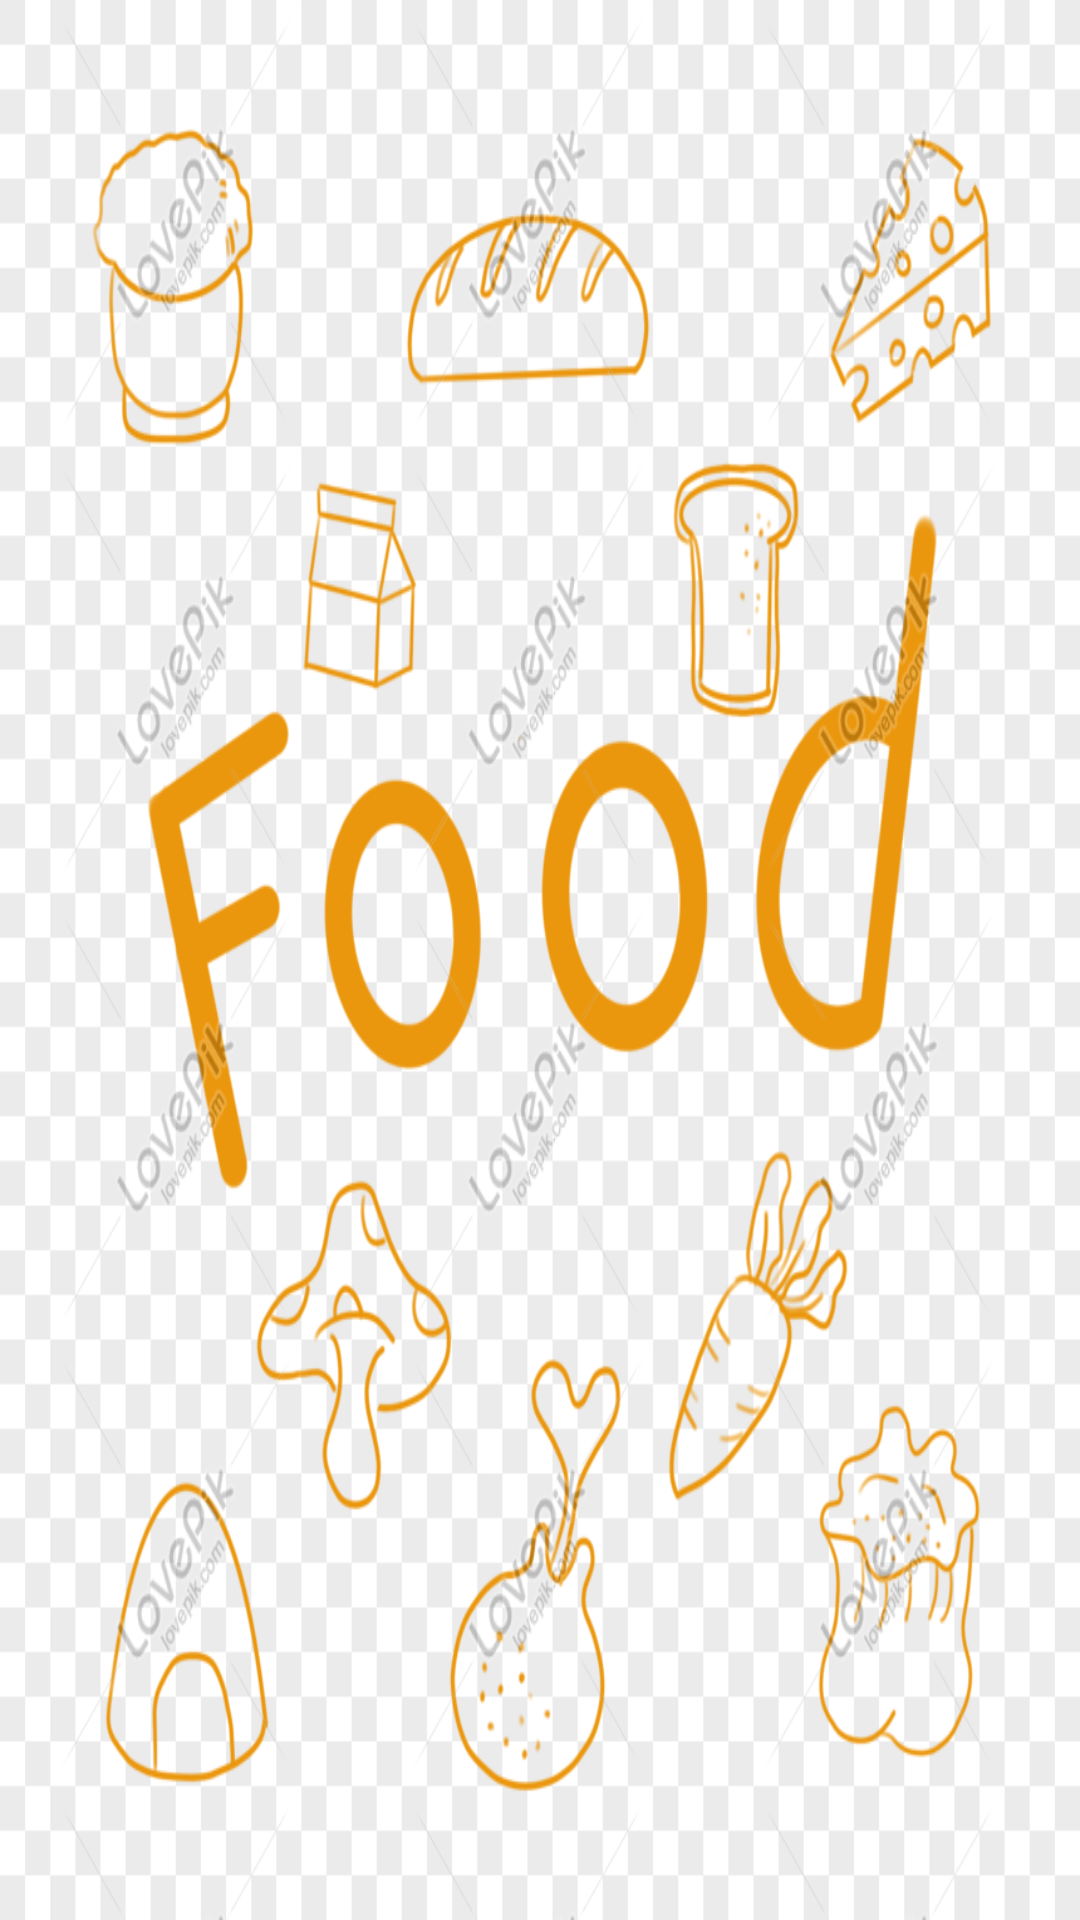

Android layout source for this screen:
<!-- AndroidManifest.xml: application theme Theme.UtsWayanArdani -->
<!-- res/layout/activity_main.xml -->
<?xml version="1.0" encoding="utf-8"?>
<androidx.constraintlayout.widget.ConstraintLayout xmlns:android="http://schemas.android.com/apk/res/android"
    xmlns:app="http://schemas.android.com/apk/res-auto"
    xmlns:tools="http://schemas.android.com/tools"
    android:layout_width="match_parent"
    android:layout_height="match_parent"
    android:background="@drawable/baground"
    tools:context=".MainActivity">

    <FrameLayout
        android:id="@+id/frame_container"
        android:layout_width="match_parent"
        android:layout_height="match_parent"/>
</androidx.constraintlayout.widget.ConstraintLayout>
<!-- resources referenced by this layout -->
<resources>
  <!-- drawable baground: png bitmap (drawable, 177763 bytes) -->
  <style name="Theme.UtsWayanArdani" parent="Theme.MaterialComponents.DayNight.DarkActionBar">
          
          <item name="colorPrimary">@color/purple_500</item>
          <item name="colorPrimaryVariant">@color/purple_700</item>
          <item name="colorOnPrimary">@color/white</item>
          
          <item name="colorSecondary">@color/teal_200</item>
          <item name="colorSecondaryVariant">@color/teal_700</item>
          <item name="colorOnSecondary">@color/black</item>
          
          <item name="android:statusBarColor" tools:targetApi="l">?attr/colorPrimaryVariant</item>
          
      </style>
  <color name="purple_500">#FF07B9</color>
  <color name="purple_700">#07FFB0</color>
  <color name="white">#FFFFFFFF</color>
  <color name="teal_200">#FF03DAC5</color>
  <color name="teal_700">#FF018786</color>
  <color name="black">#FF000000</color>
</resources>
